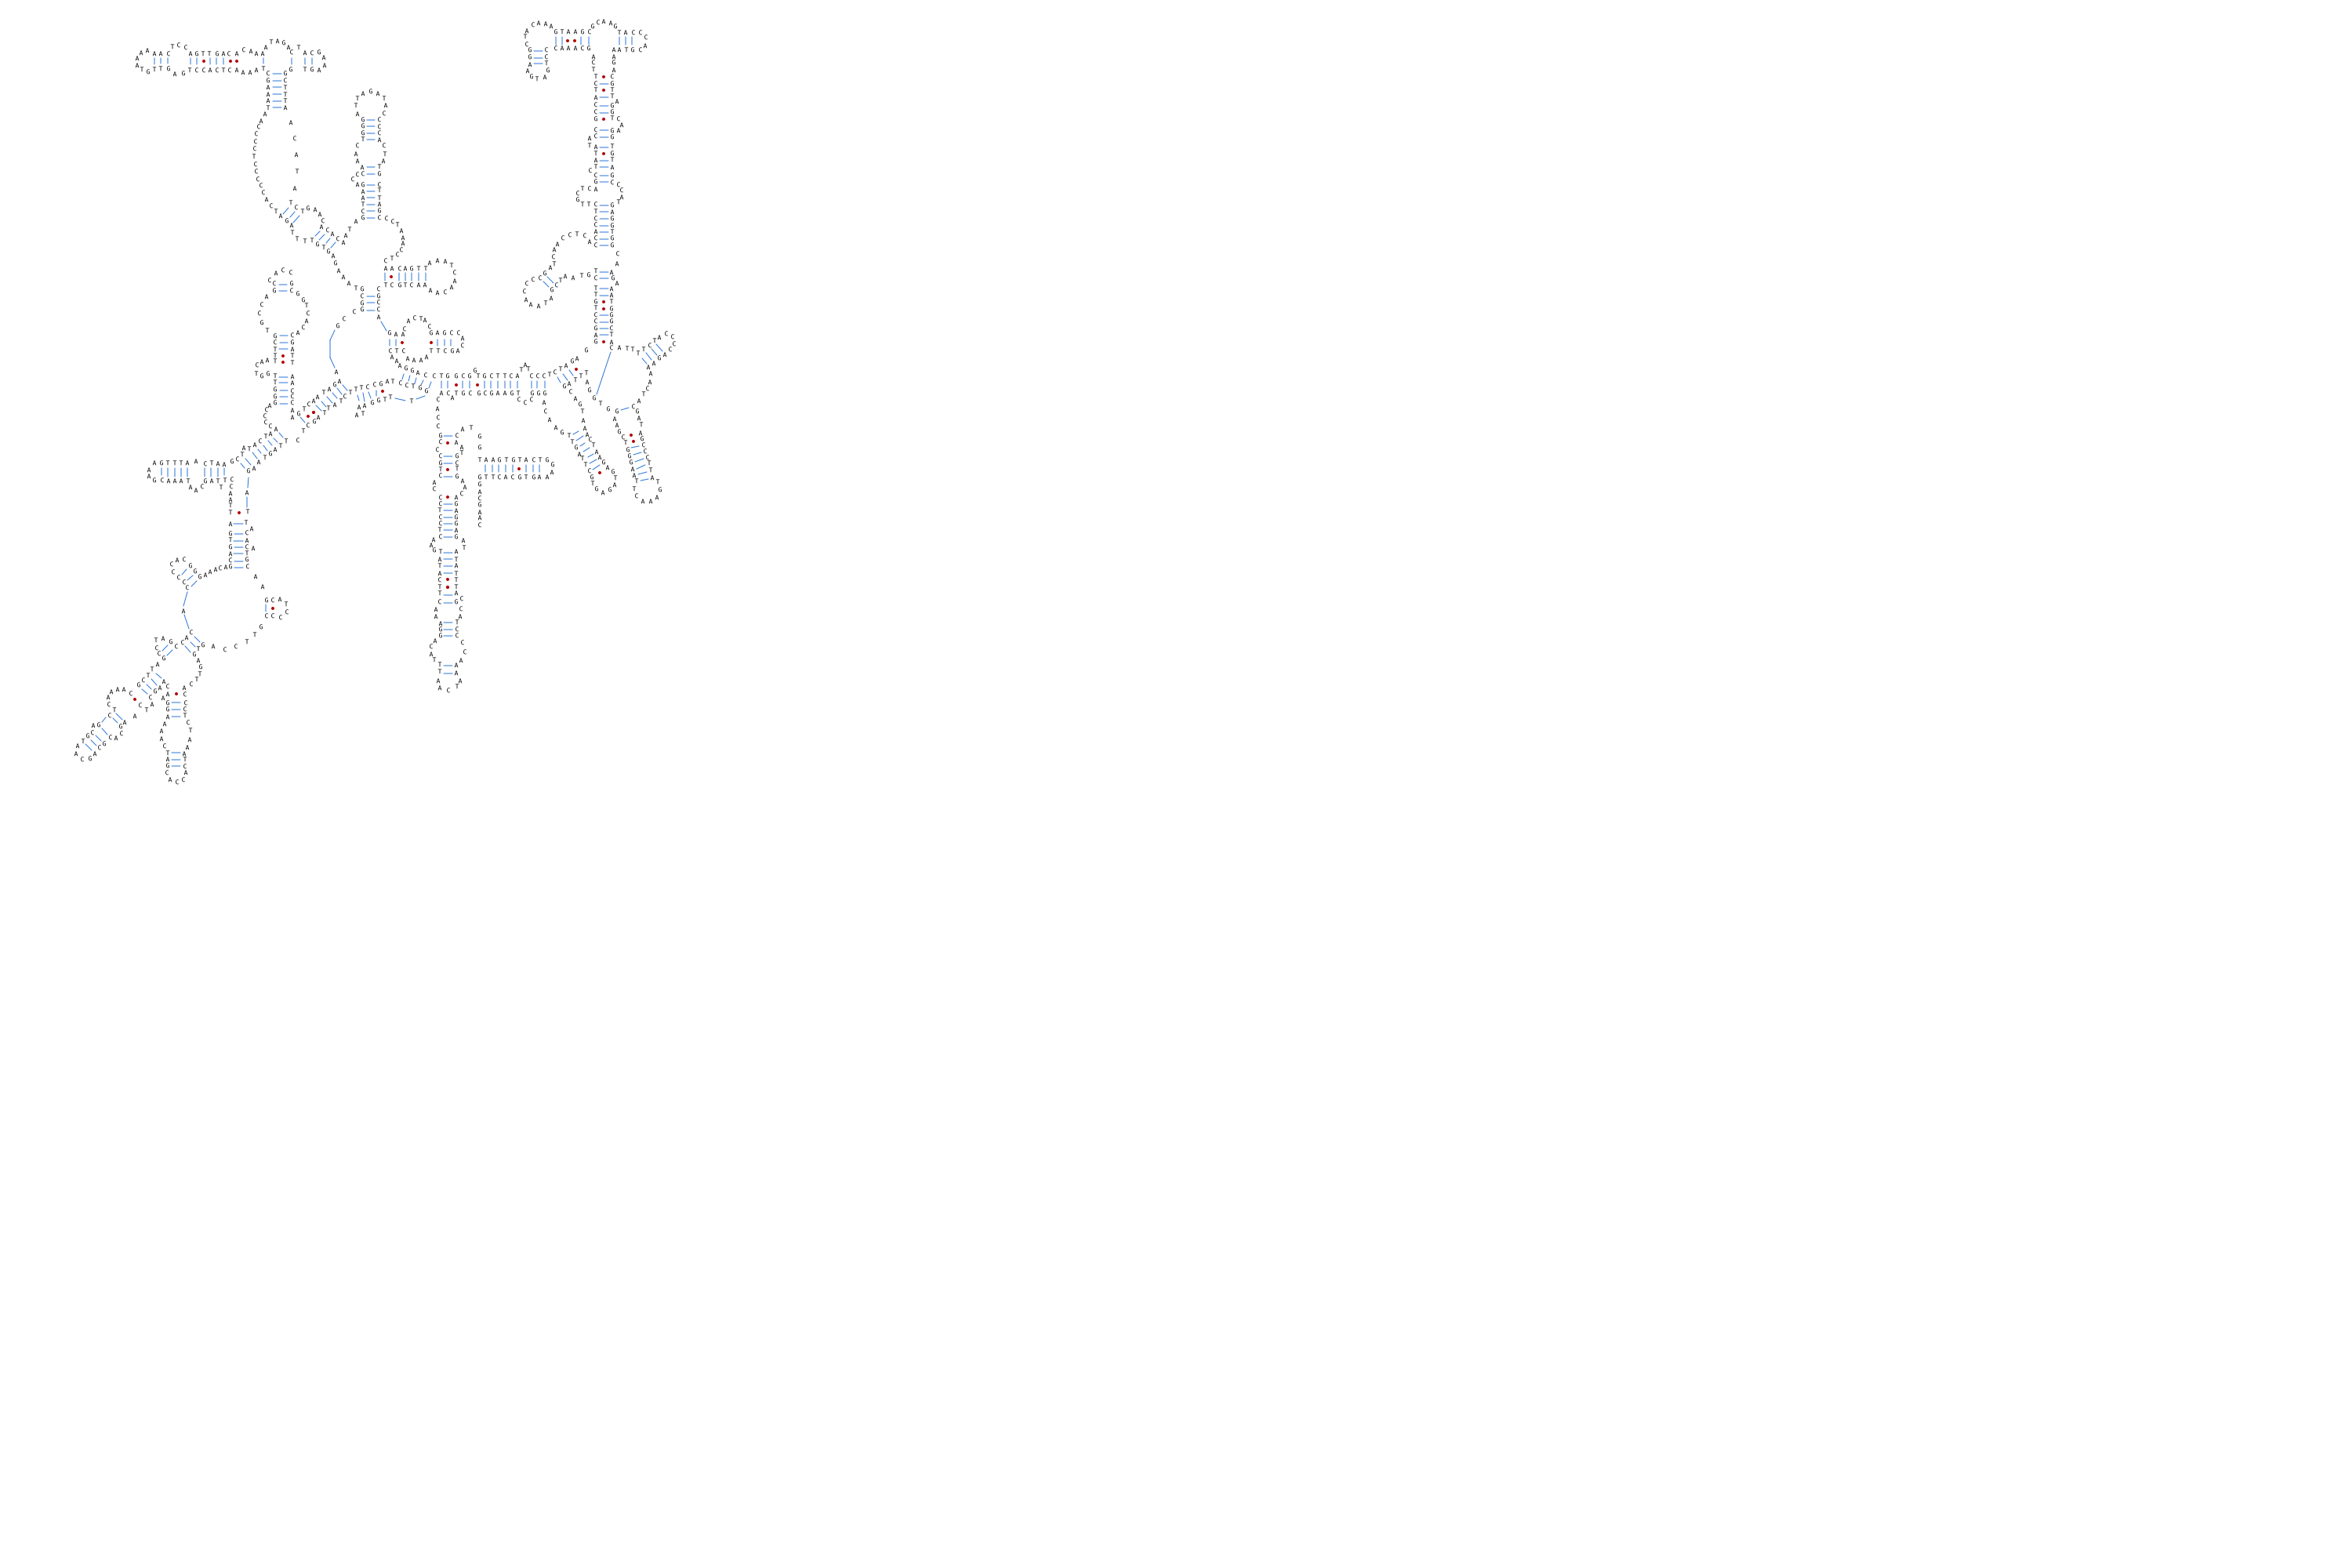

Values plotted in this chart, from the file beside it:
Type	Genomic Coordinate	Base	x1	y1	x2	y2
b	648	A	455	530
b	649	A	458	520
b	650	T	463	528
b	651	A	465	518
b	652	G	475	514
b	653	G	483	511
b	654	T	491	510
b	655	T	498	507
b	656	T	525	512
b	657	G	544	499
b	658	G	536	495
b	659	T	527	493
b	660	C	519	492
b	661	C	511	489
b	662	T	501	487
b	663	A	494	487
b	664	G	486	490
b	665	C	478	491
b	666	C	469	494
b	667	T	461	495
b	668	T	454	497
b	669	T	447	501
b	670	C	440	506
b	671	T	435	512
b	672	A	427	517
b	673	T	419	521
b	674	T	414	527
b	675	A	406	533
b	676	G	401	538
b	677	C	393	543
b	678	T	387	550
b	679	C	380	562
b	680	T	365	563
b	681	T	358	569
b	682	A	351	574
b	683	G	345	579
b	684	T	338	584
b	685	A	330	590
b	686	A	324	598
b	687	G	317	601
b	688	A	315	629
b	689	T	316	653
b	690	T	314	667
b	691	A	321	675
b	692	C	315	680
b	693	A	315	690
b	694	C	315	698
b	695	A	323	700
b	696	T	315	706
b	697	G	315	714
b	698	C	316	723
b	699	A	326	736
b	700	A	335	749
b	701	G	340	766
b	702	C	348	766
b	703	A	357	765
b	704	T	365	771
b	705	C	366	781
b	706	C	358	788
b	707	C	348	786
... 894 more rows
